The GitHub repository h-anne13/data-mining-assignment-1-harper-zappone contains a labelled image folder "img" with 5 categories: none, bubble, kick, lash, rush. Examples follow, each with its label.

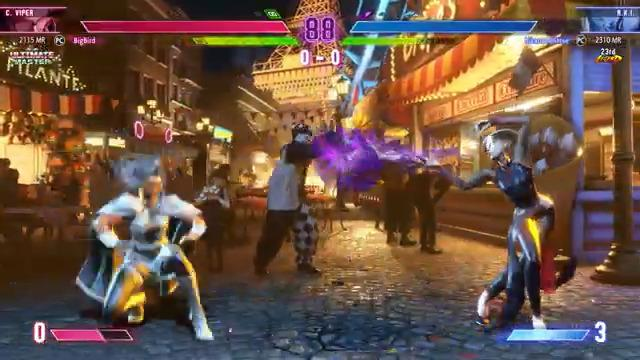
Label: bubble

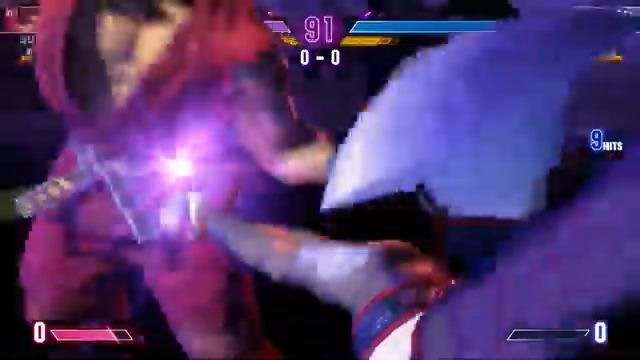
Label: none

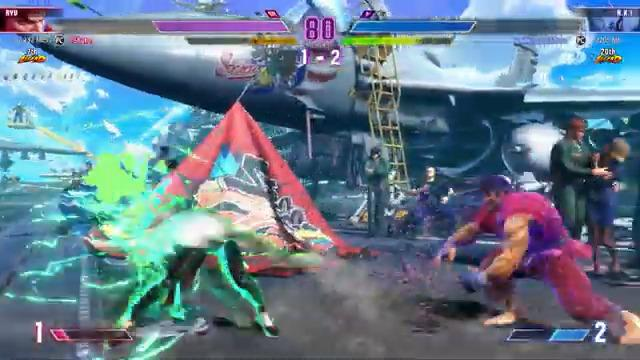
Label: rush

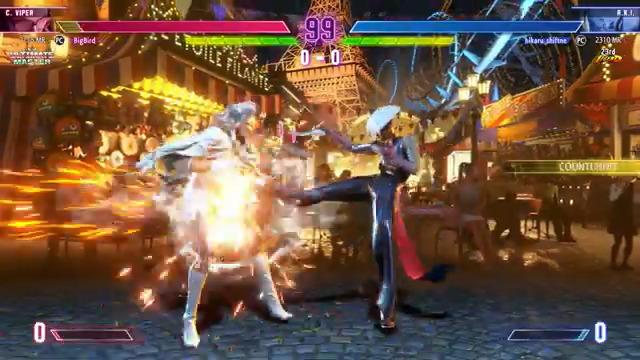
Label: kick

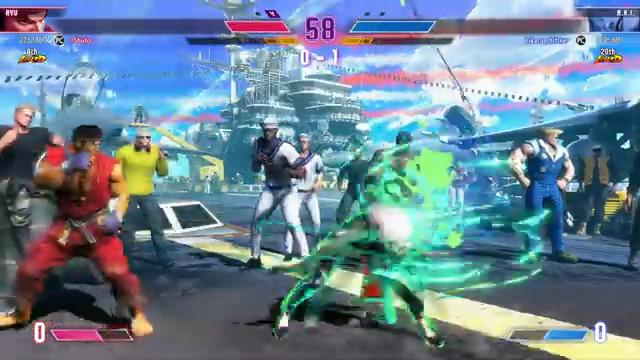
Label: rush

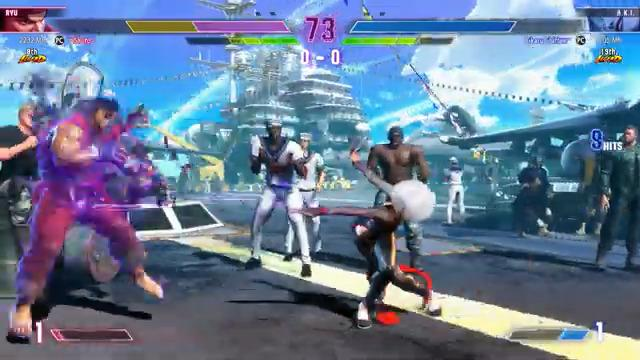
Label: lash
